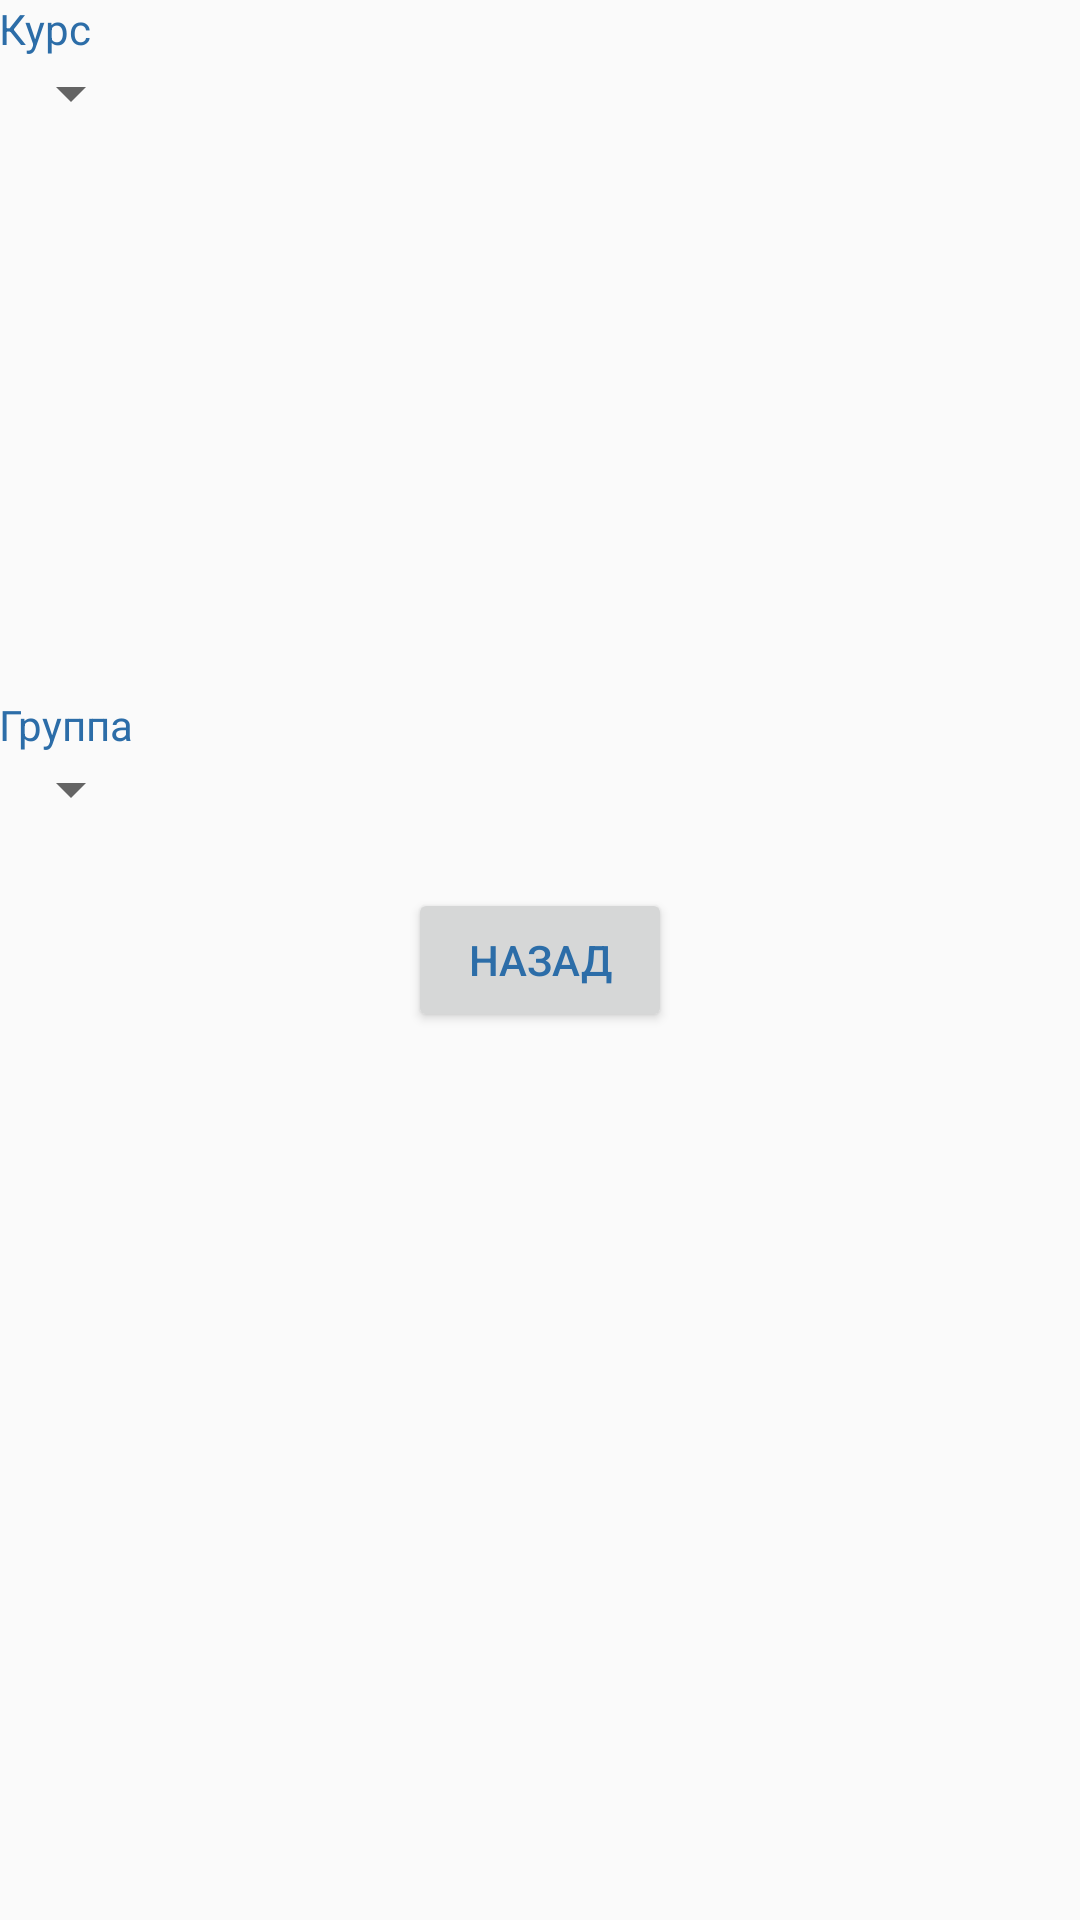

Layout XML and referenced resources for this Android screen:
<!-- AndroidManifest.xml: application theme AppTheme -->
<!-- res/layout/activity_prefs.xml -->
<RelativeLayout xmlns:android="http://schemas.android.com/apk/res/android"
                xmlns:tools="http://schemas.android.com/tools"
                android:layout_width="match_parent"
                android:layout_height="match_parent"
                android:paddingLeft="@dimen/activity_horizontal_margin"
                android:paddingRight="@dimen/activity_horizontal_margin"
                android:paddingTop="@dimen/activity_vertical_margin"
                android:paddingBottom="@dimen/activity_vertical_margin"
                tools:context="com.fangvo.myapplication3.app.PrefsActivity">

    <TextView
        android:layout_width="wrap_content"
        android:layout_height="wrap_content"
        android:textAppearance="?android:attr/textAppearanceSmall"
        android:text="@string/TexViev1"
        android:id="@+id/textView"
        android:layout_alignParentTop="true" android:layout_alignParentLeft="true"
        android:layout_alignParentStart="true"/>

    <Spinner
        android:layout_width="wrap_content"
        android:layout_height="wrap_content"
        android:id="@+id/spinner_course"
        android:layout_below="@+id/textView"
        android:layout_alignParentLeft="true"/>

    <TextView
        android:layout_width="wrap_content"
        android:layout_height="wrap_content"
        android:textAppearance="?android:attr/textAppearanceSmall"
        android:text="@string/TextViev2"
        android:id="@+id/textView2"
        android:layout_above="@+id/spinner_group" android:layout_alignParentLeft="true"
        android:layout_alignParentStart="true"/>

    <Spinner
        android:layout_width="wrap_content"
        android:layout_height="wrap_content"
        android:id="@+id/spinner_group"
        android:layout_above="@+id/button" android:layout_alignParentLeft="true" android:layout_alignParentStart="true"
        android:layout_marginBottom="21dp"/>

    <Button
        android:layout_width="wrap_content"
        android:layout_height="wrap_content"
        android:text="Назад"
        android:id="@+id/button"
        android:onClick="button_finis" android:layout_centerVertical="true" android:layout_centerHorizontal="true"/>

</RelativeLayout>
<!-- resources referenced by this layout -->
<resources>
  <string name="TexViev1">Курс</string>
  <string name="TextViev2">Группа</string>
  <style name="AppTheme" parent="Theme.AppCompat.Light.DarkActionBar">
          <item name="android:textColor">#ff2c6da8</item>
      </style>
</resources>
